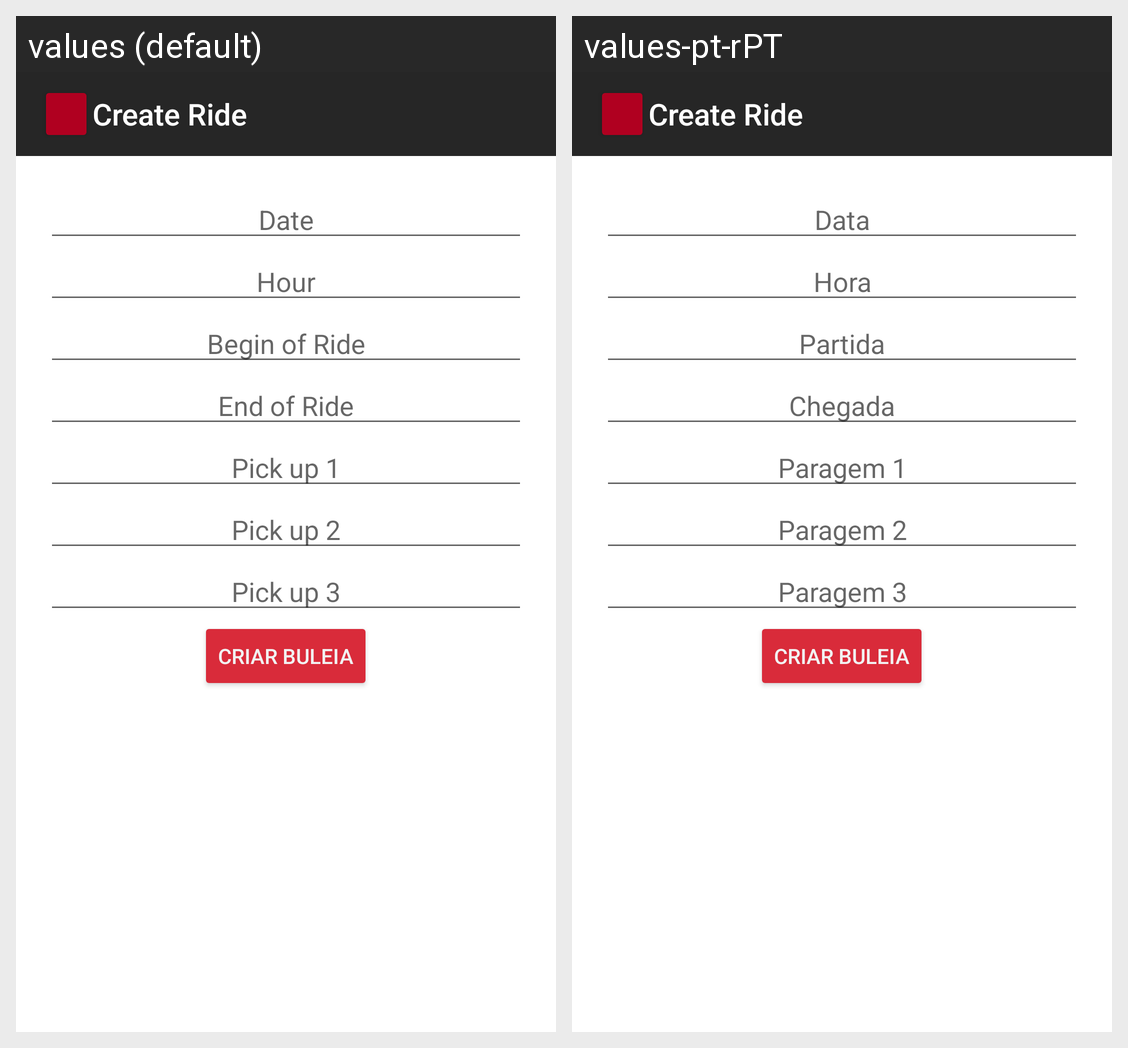

The Android screen above is rendered under two locales of the same app. Produce the string resources it draws, with the default and per-locale values.
Android screen res/layout/activity_create_new_buleia.xml rendered under 2 locales, left to right: values (default), values-pt-rPT. Device: Nexus 5 (rendered at 1080×1920; each locale shown at half size, 540×960, under a caption strip naming it); theme Theme.BuleiaApp.
Strings drawn on this screen, with the default value and each locale's value (text and hints the layout hard-codes, and strings that could not be matched under every locale, appear in the picture but are not listed):

rideDay
  values: Date
  values-pt-rPT: Data

rideTime
  values: Hour
  values-pt-rPT: Hora

rideFrom
  values: Begin of Ride
  values-pt-rPT: Partida

rideTo
  values: End of Ride
  values-pt-rPT: Chegada

pickup_01
  values: Pick up 1
  values-pt-rPT: Paragem 1

pickup_02
  values: Pick up 2
  values-pt-rPT: Paragem 2

pickup_03
  values: Pick up 3
  values-pt-rPT: Paragem 3
